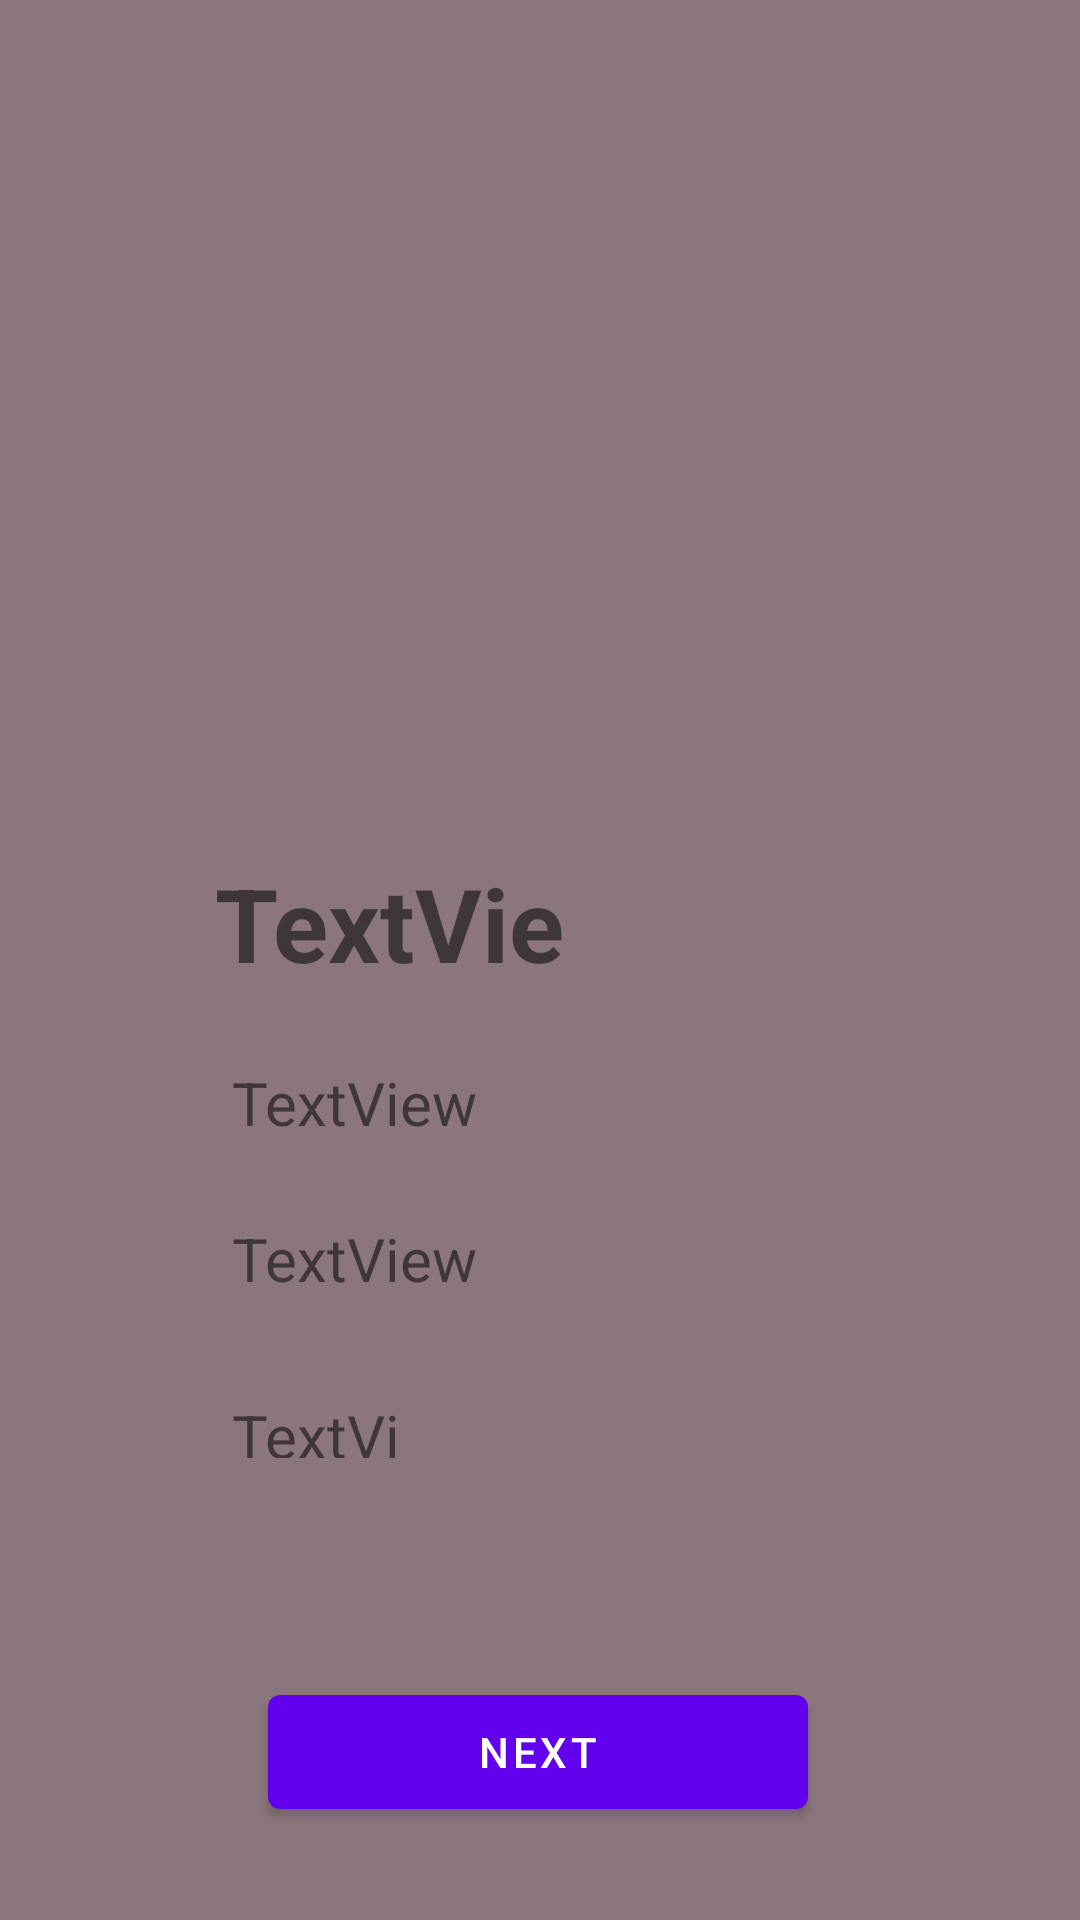

This screen was rendered from an Android layout file. Write that file and the resources it references.
<!-- AndroidManifest.xml: application theme Theme.FruitApp -->
<!-- res/layout/fragment_second.xml -->
<?xml version="1.0" encoding="utf-8"?>
<androidx.constraintlayout.widget.ConstraintLayout xmlns:android="http://schemas.android.com/apk/res/android"
    xmlns:app="http://schemas.android.com/apk/res-auto"
    xmlns:tools="http://schemas.android.com/tools"
    android:layout_width="match_parent"
    android:layout_height="match_parent"
    android:background="#8A767C"
    tools:context=".SecondFragment">

    <TextView
        android:id="@+id/textView"
        android:layout_width="120dp"
        android:layout_height="41dp"
        android:layout_marginTop="80dp"
        android:text="TextView"
        android:textSize="34sp"
        android:textStyle="bold"
        app:layout_constraintEnd_toEndOf="@+id/imageView3"
        app:layout_constraintHorizontal_bias="0.046"
        app:layout_constraintStart_toStartOf="@+id/imageView3"
        app:layout_constraintTop_toBottomOf="@+id/imageView3" />

    <TextView
        android:id="@+id/textView2"
        android:layout_width="100dp"
        android:layout_height="32dp"
        android:layout_marginTop="28dp"
        android:text="TextView"
        android:textSize="20sp"
        app:layout_constraintEnd_toEndOf="@+id/textView"
        app:layout_constraintHorizontal_bias="0.28"
        app:layout_constraintStart_toStartOf="@+id/textView"
        app:layout_constraintTop_toBottomOf="@+id/textView" />

    <TextView
        android:id="@+id/textView3"
        android:layout_width="wrap_content"
        android:layout_height="wrap_content"
        android:layout_marginTop="20dp"
        android:text="TextView"
        android:textSize="20sp"
        app:layout_constraintEnd_toEndOf="@+id/textView2"
        app:layout_constraintHorizontal_bias="0.0"
        app:layout_constraintStart_toStartOf="@+id/textView2"
        app:layout_constraintTop_toBottomOf="@+id/textView2" />

    <TextView
        android:id="@+id/textView4"
        android:layout_width="65dp"
        android:layout_height="21dp"
        android:layout_marginTop="32dp"
        android:text="TextView"
        android:textSize="20sp"
        app:layout_constraintEnd_toEndOf="@+id/textView3"
        app:layout_constraintHorizontal_bias="0.0"
        app:layout_constraintStart_toStartOf="@+id/textView3"
        app:layout_constraintTop_toBottomOf="@+id/textView3" />

    <ImageView
        android:id="@+id/imageView3"
        android:layout_width="227dp"
        android:layout_height="153dp"
        android:layout_marginTop="52dp"
        android:src="@drawable/img_1"
        app:layout_constraintEnd_toEndOf="parent"
        app:layout_constraintStart_toStartOf="parent"
        app:layout_constraintTop_toTopOf="parent" />

    <Button
        android:id="@+id/button_first"
        android:layout_width="180dp"
        android:layout_height="50dp"
        android:text="Next"
        app:layout_constraintBottom_toBottomOf="parent"
        app:layout_constraintEnd_toEndOf="parent"
        app:layout_constraintHorizontal_bias="0.497"
        app:layout_constraintStart_toStartOf="parent"
        app:layout_constraintTop_toBottomOf="@+id/textView4"
        app:layout_constraintVertical_bias="0.701" />
</androidx.constraintlayout.widget.ConstraintLayout>
<!-- resources referenced by this layout -->
<resources>
  <style name="Theme.FruitApp" parent="Theme.MaterialComponents.DayNight.DarkActionBar">
          
          <item name="colorPrimary">@color/purple_500</item>
          <item name="colorPrimaryVariant">@color/purple_700</item>
          <item name="colorOnPrimary">@color/white</item>
          
          <item name="colorSecondary">@color/teal_200</item>
          <item name="colorSecondaryVariant">@color/teal_700</item>
          <item name="colorOnSecondary">@color/black</item>
          
          <item name="android:statusBarColor" tools:targetApi="l">?attr/colorPrimaryVariant</item>
          
      </style>
  <!-- not gathered from this repository: default colours our renderer supplied (Android Studio template values) -->
  <color name="purple_500">#FF6200EE</color>
  <color name="purple_700">#FF3700B3</color>
  <color name="teal_200">#FF03DAC5</color>
  <color name="teal_700">#FF018786</color>
  <color name="black">#FF000000</color>
  <color name="white">#FFFFFFFF</color>
</resources>
